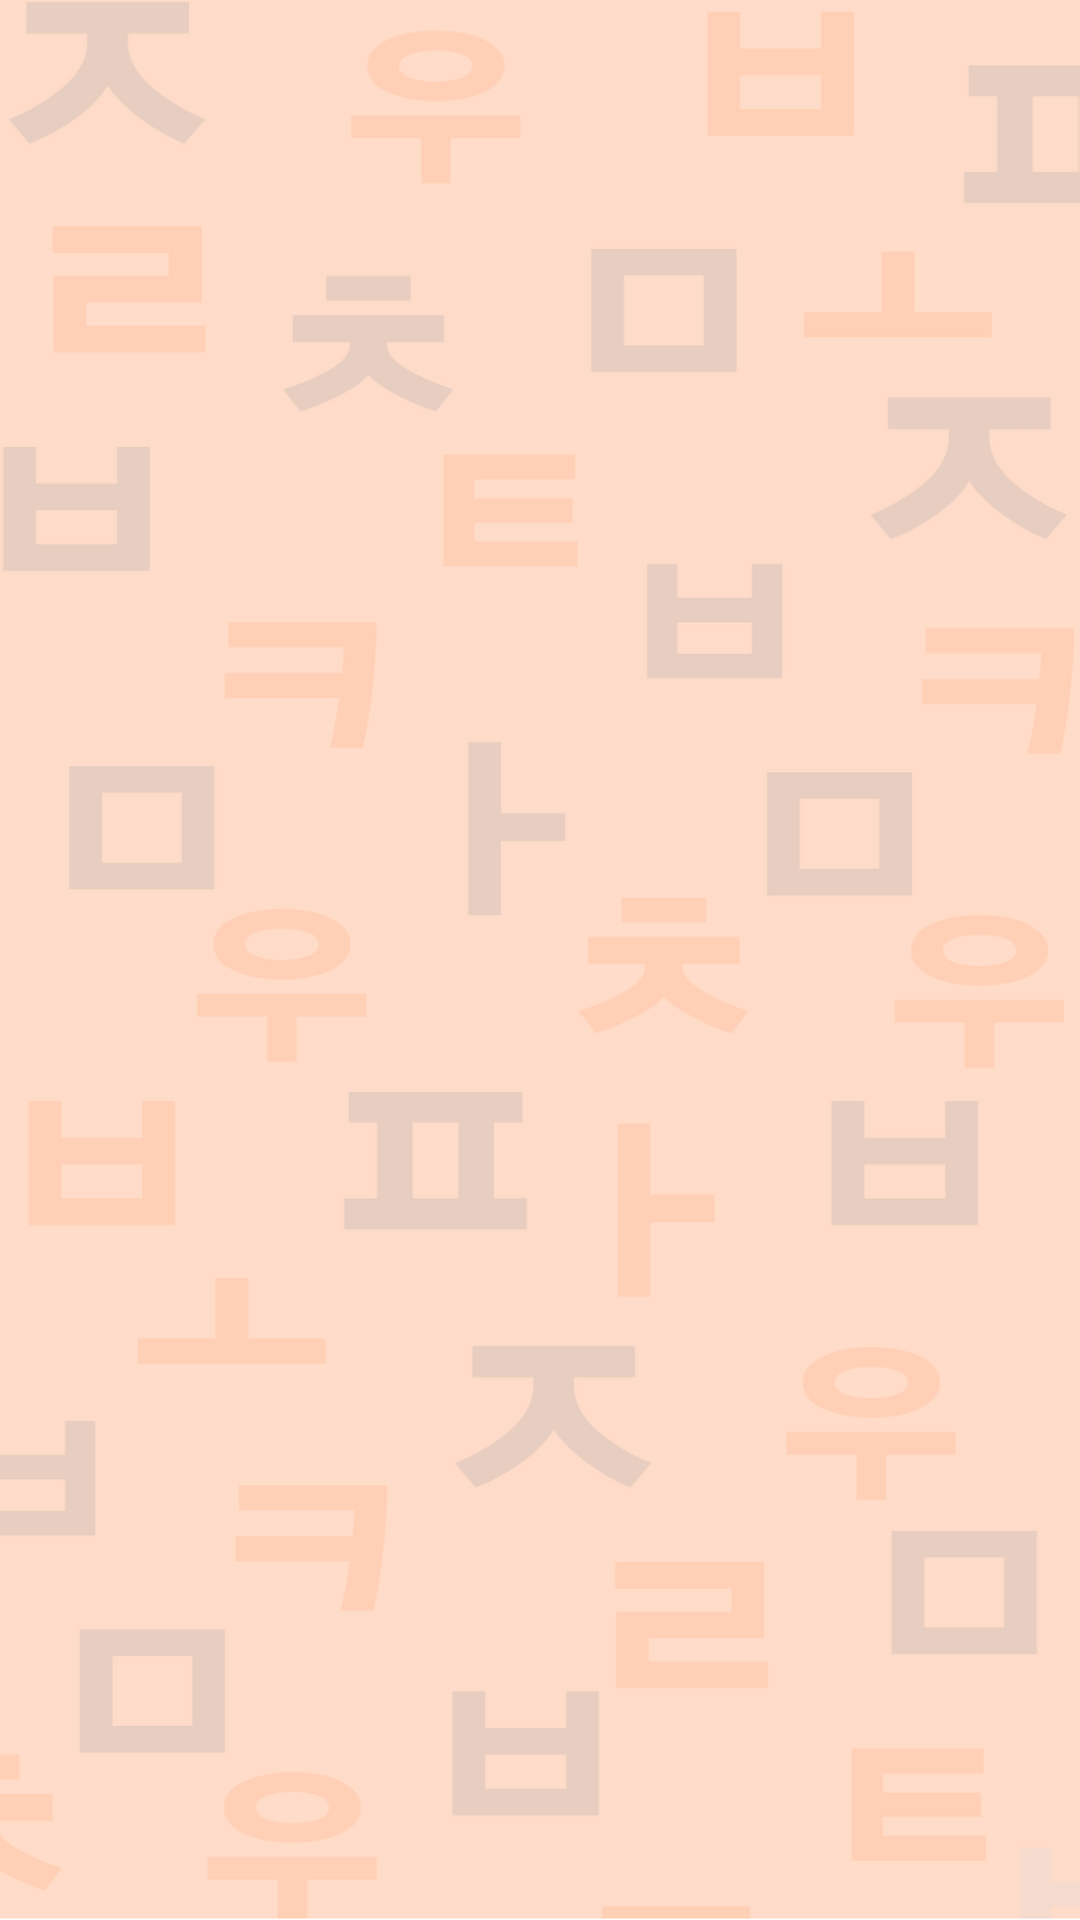

Layout XML and referenced resources for this Android screen:
<!-- AndroidManifest.xml: application theme AppTheme2 -->
<!-- res/layout/activity_latihan_huruf.xml -->
<?xml version="1.0" encoding="utf-8"?>
<androidx.constraintlayout.widget.ConstraintLayout xmlns:android="http://schemas.android.com/apk/res/android"
    xmlns:app="http://schemas.android.com/apk/res-auto"
    xmlns:tools="http://schemas.android.com/tools"
    android:layout_width="match_parent"
    android:layout_height="match_parent"
    android:background="@drawable/bground"
    tools:context=".Activity.MateriActivity">

    <FrameLayout
        android:layout_width="match_parent"
        android:layout_height="match_parent"
        android:id="@+id/isi_jenis">

    </FrameLayout>

</androidx.constraintlayout.widget.ConstraintLayout>
<!-- resources referenced by this layout -->
<resources>
  <!-- drawable bground: png bitmap (drawable, 72038 bytes) -->
</resources>
